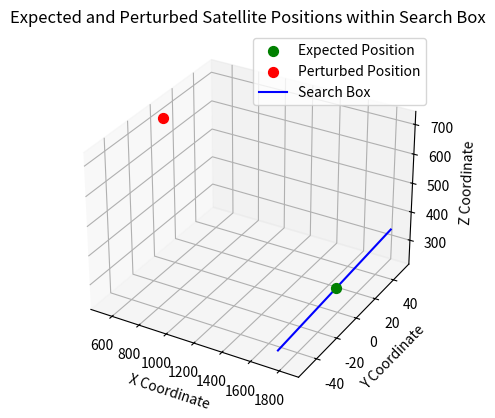

Write the Python code that produced this figure.
#!/usr/bin/env python3
# -*- coding: utf-8 -*-
"""
Created on Thu Oct 31 08:22:08 2024

[redacted]
"""

import numpy as np
import math
import random
from matplotlib import pyplot as plt

# Define the function to calculate Cartesian coordinates
def kep2cart(alt, ecc, nu, inc, w, RAAN, t):
    mu_moon = 4902.8001  # km^3/s^2
    rm = 1737.4  # km (mean radius of the moon)
    
    a = alt + rm
    p = a * (1 - ecc**2)
    r_0 = p / (1 + ecc * np.cos(nu))
    
    # Coordinates in the perifocal reference system Oxyz
    x = r_0 * np.cos(nu)
    y = r_0 * np.sin(nu)
    
    Vx_ = -(mu_moon / p) ** 0.5 * np.sin(nu)
    Vy_ = (mu_moon / p) ** 0.5 * (ecc + np.cos(nu))
    
    # Convert to the geocentric-equatorial reference system OXYZ
    X = (np.cos(RAAN) * np.cos(w) - np.sin(RAAN) * np.sin(w) * np.cos(inc)) * x + \
        (-np.cos(RAAN) * np.sin(w) - np.sin(RAAN) * np.cos(w) * np.cos(inc)) * y
    Y = (np.sin(RAAN) * np.cos(w) + np.cos(RAAN) * np.sin(w) * np.cos(inc)) * x + \
        (-np.sin(RAAN) * np.sin(w) + np.cos(RAAN) * np.cos(w) * np.cos(inc)) * y
    Z = (np.sin(w) * np.sin(inc)) * x + (np.cos(w) * np.sin(inc)) * y
    
    Vx = (np.cos(RAAN) * np.cos(w) - np.sin(RAAN) * np.sin(w) * np.cos(inc)) * Vx_ + \
         (-np.cos(RAAN) * np.sin(w) - np.sin(RAAN) * np.cos(w) * np.cos(inc)) * Vy_
    Vy = (np.sin(RAAN) * np.cos(w) + np.cos(RAAN) * np.sin(w) * np.cos(inc)) * Vx_ + \
         (-np.sin(RAAN) * np.sin(w) + np.cos(RAAN) * np.cos(w) * np.cos(inc)) * Vy_
    Vz = (np.sin(w) * np.sin(inc)) * Vx_ + (np.cos(w) * np.sin(inc)) * Vy_
    
    X2 = np.rint(X + Vx * t)
    Y2 = np.rint(Y + Vy * t)
    Z2 = np.rint(Z + Vz * t)
    
    return [X2, Y2, Z2]

# Parameters for expected and perturbed satellite positions
alt = 50
ecc = 0
inc = math.pi / 2
w = 0
RAAN = 0
t = 180

# Generate expected and perturbed positions
pose_expect = kep2cart(alt, ecc, 0, inc, w, RAAN, t)
ecc_pert = ecc + random.randint(0, 9) / 10
pose_pert = kep2cart(alt, ecc_pert, 0, inc, w, RAAN, t)

# Define the search box region around the expected position
box_size = 50  # Distance range to check around the expected position

def is_within_box(position, reference, box_size):
    """Check if the position is within a box centered around the reference point with given box size."""
    return all(abs(position[i] - reference[i]) <= box_size for i in range(3))

# Check if the perturbed and expected positions are within the box
found_expected = is_within_box(pose_expect, pose_expect, box_size)
found_perturbed = is_within_box(pose_pert, pose_expect, box_size)

# Print results
print("Expected position found within box:", found_expected)
print("Perturbed position found within box:", found_perturbed)

#%% Plotting
fig = plt.figure()
ax = fig.add_subplot(projection='3d')

# Plot the expected and perturbed positions
ax.scatter(*pose_expect, color='green', s=50, label='Expected Position')
ax.scatter(*pose_pert, color='red', s=50, label='Perturbed Position')

# Draw the search box (for illustration only, using a single corner and range)
box_x = [pose_expect[0] - box_size, pose_expect[0] + box_size]
box_y = [pose_expect[1] - box_size, pose_expect[1] + box_size]
box_z = [pose_expect[2] - box_size, pose_expect[2] + box_size]
ax.plot([box_x[0], box_x[1]], [box_y[0], box_y[1]], [box_z[0], box_z[1]], color='blue', label='Search Box')

# Labeling
ax.set_xlabel('X Coordinate')
ax.set_ylabel('Y Coordinate')
ax.set_zlabel('Z Coordinate')
plt.title('Expected and Perturbed Satellite Positions within Search Box')
plt.legend()
plt.show()
